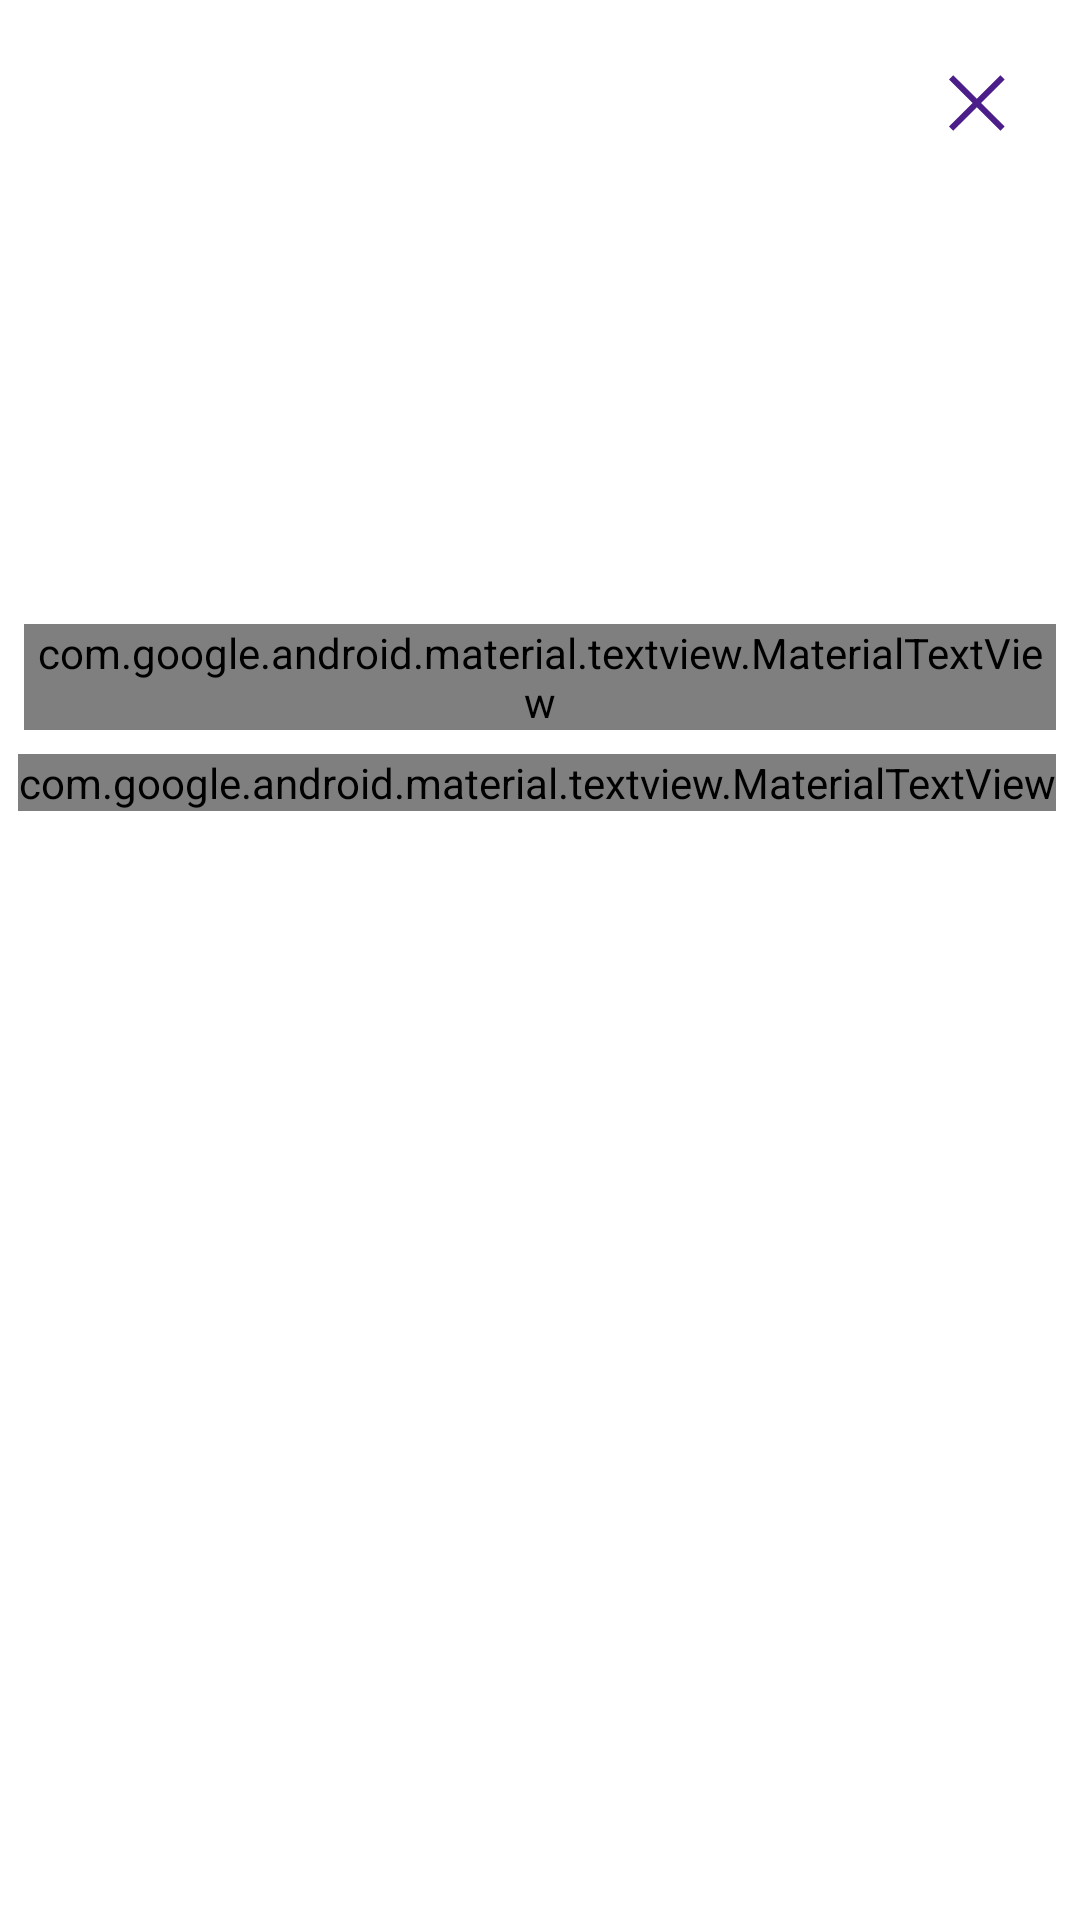

The Android layout XML behind this screen, and the referenced resources:
<!-- AndroidManifest.xml: activity theme Theme.MyApp -->
<!-- res/layout/activity_details.xml -->
<?xml version="1.0" encoding="utf-8"?>
<androidx.coordinatorlayout.widget.CoordinatorLayout xmlns:android="http://schemas.android.com/apk/res/android"
    xmlns:app="http://schemas.android.com/apk/res-auto"
    xmlns:tools="http://schemas.android.com/tools"
    android:layout_width="match_parent"
    android:layout_height="match_parent">

    <com.google.android.material.appbar.AppBarLayout
        android:id="@+id/appbar_layout"
        android:layout_width="match_parent"
        android:layout_height="200dp">

        <androidx.constraintlayout.motion.widget.MotionLayout
            android:id="@+id/motion_layout"
            android:layout_width="match_parent"
            android:layout_height="match_parent"
            android:background="?colorSurface"
            android:minHeight="?attr/actionBarSize"
            app:layoutDescription="@xml/activity_details_app_bar"
            app:layout_scrollFlags="scroll|enterAlways|snap|exitUntilCollapsed">

            <androidx.constraintlayout.widget.Guideline
                android:id="@+id/gl_Top_Title"
                android:layout_width="wrap_content"
                android:layout_height="wrap_content"
                android:orientation="horizontal"
                app:layout_constraintGuide_end="?attr/actionBarSize" />

            <androidx.constraintlayout.widget.Guideline
                android:id="@+id/gl_20_vertical"
                android:layout_width="wrap_content"
                android:layout_height="wrap_content"
                android:orientation="vertical"
                app:layout_constraintGuide_begin="82dp" />

            <androidx.constraintlayout.widget.Guideline
                android:id="@+id/gl_80_vertical"
                android:layout_width="wrap_content"
                android:layout_height="wrap_content"
                android:orientation="vertical"
                app:layout_constraintGuide_percent="0.8" />

            <ImageView
                android:id="@+id/productImage"
                android:layout_width="match_parent"
                android:layout_height="200dp"
                android:scaleType="centerCrop"
                app:layout_constraintBottom_toBottomOf="parent"
                app:layout_constraintEnd_toEndOf="parent"
                app:layout_constraintStart_toStartOf="parent"
                app:layout_constraintTop_toTopOf="parent"
                tools:ignore="ContentDescription" />

            <androidx.appcompat.widget.AppCompatImageView
                android:id="@+id/backBtn"
                android:layout_width="@dimen/icon_normal"
                android:layout_height="@dimen/icon_normal"
                android:layout_margin="@dimen/space_normal"
                android:alpha="0.0"
                android:src="@drawable/ic_back"
                app:layout_constraintBottom_toBottomOf="parent"
                app:layout_constraintStart_toStartOf="parent"
                tools:ignore="ContentDescription" />

            <androidx.appcompat.widget.AppCompatImageView
                android:id="@+id/cancelBtn"
                android:layout_width="@dimen/icon_x_large"
                android:layout_height="@dimen/icon_x_large"
                android:layout_marginTop="@dimen/space_medium"
                android:layout_marginEnd="@dimen/space_medium"
                android:alpha="1.0"
                android:src="@drawable/ic_cancel_oval"
                app:layout_constraintEnd_toEndOf="parent"
                app:layout_constraintTop_toTopOf="parent"
                tools:ignore="ContentDescription" />

            <com.google.android.material.textview.MaterialTextView
                android:id="@+id/productTitle"
                style="@style/TextAppearance.MyTheme.Subtitle.Normal"
                android:layout_width="0dp"
                android:layout_height="wrap_content"
                android:alpha="0.0"
                android:gravity="center"
                android:maxLines="1"
                android:textAlignment="center"
                android:textColor="?colorPrimary"
                app:autoSizeTextType="uniform"
                app:layout_constraintBottom_toBottomOf="parent"
                app:layout_constraintEnd_toEndOf="@id/gl_80_vertical"
                app:layout_constraintStart_toStartOf="@id/gl_20_vertical"
                tools:text="Toolbar title" />


        </androidx.constraintlayout.motion.widget.MotionLayout>
    </com.google.android.material.appbar.AppBarLayout>


    <androidx.core.widget.NestedScrollView
        android:layout_width="match_parent"
        android:layout_height="match_parent"
        app:layout_behavior="@string/appbar_scrolling_view_behavior">


        <androidx.constraintlayout.motion.widget.MotionLayout
            android:id="@+id/motion_layout_content"
            android:layout_width="match_parent"
            android:layout_height="wrap_content"
            app:layoutDescription="@xml/activity_details_content">

            <com.google.android.material.textview.MaterialTextView
                android:id="@+id/productName"
                style="@style/TextAppearance.MyTheme.Title.Bold.Huge"
                android:layout_width="0dp"
                android:layout_height="wrap_content"
                android:layout_margin="@dimen/space_normal"
                android:gravity="start"
                app:layout_constraintEnd_toEndOf="parent"
                app:layout_constraintStart_toStartOf="parent"
                app:layout_constraintTop_toTopOf="parent"
                tools:text="Product Name" />

            <com.google.android.material.textview.MaterialTextView
                android:id="@+id/priceTitle"
                style="@style/TextAppearance.MyTheme.Title.Normal.Large"
                android:layout_width="0dp"
                android:layout_height="wrap_content"
                android:layout_margin="@dimen/space_normal"
                android:gravity="start"
                android:text="@string/product_price"
                android:textColor="?colorPrimaryVariant"
                app:layout_constraintEnd_toStartOf="@+id/price"
                app:layout_constraintStart_toStartOf="parent"
                app:layout_constraintTop_toBottomOf="@+id/productName" />


            <com.google.android.material.textview.MaterialTextView
                android:id="@+id/price"
                style="@style/TextAppearance.MyTheme.Title.Normal.Large"
                android:layout_width="0dp"
                android:layout_height="wrap_content"
                android:layout_margin="@dimen/space_normal"
                android:gravity="start"
                android:textColor="?colorPrimaryVariant"
                app:layout_constraintEnd_toEndOf="parent"
                app:layout_constraintTop_toBottomOf="@id/productName"
                tools:text="price value" />


            <com.google.android.material.textview.MaterialTextView
                android:id="@+id/descriptionTitle"
                style="@style/TextAppearance.MyTheme.Title.Normal.Large"
                android:layout_width="0dp"
                android:layout_height="wrap_content"
                android:layout_margin="@dimen/space_normal"
                android:gravity="start"
                android:text="@string/product_description"
                android:textColor="?colorPrimaryVariant"
                android:visibility="gone"
                app:layout_constraintEnd_toEndOf="parent"
                app:layout_constraintStart_toStartOf="parent"
                app:layout_constraintTop_toBottomOf="@+id/priceTitle" />


            <com.google.android.material.textview.MaterialTextView
                android:id="@+id/description"
                style="@style/TextAppearance.MyTheme.Title.Normal.Large"
                android:layout_width="0dp"
                android:layout_height="wrap_content"
                android:layout_margin="@dimen/space_normal"
                android:gravity="start"
                android:textColor="?colorPrimaryVariant"
                android:visibility="gone"
                app:layout_constraintEnd_toEndOf="parent"
                app:layout_constraintStart_toStartOf="parent"
                app:layout_constraintTop_toBottomOf="@+id/descriptionTitle" />

        </androidx.constraintlayout.motion.widget.MotionLayout>

    </androidx.core.widget.NestedScrollView>

</androidx.coordinatorlayout.widget.CoordinatorLayout>
<!-- resources referenced by this layout -->
<resources>
  <dimen name="icon_normal">24dp</dimen>
  <dimen name="icon_x_large">36dp</dimen>
  <dimen name="space_medium">16dp</dimen>
  <dimen name="space_normal">8dp</dimen>
  <string name="product_description">Description</string>
  <string name="product_price">Price</string>
  <style name="TextAppearance.MyTheme.Title.Bold.Huge" parent="TextAppearance.MaterialComponents.Headline4">
          <item name="android:fontFamily">@font/open_sans_light</item>
          <item name="android:gravity">center</item>
          <item name="android:textStyle">bold</item>
      </style>
  <style name="TextAppearance.MyTheme.Title.Normal.Large" parent="TextAppearance.MaterialComponents.Headline6">
          <item name="android:fontFamily">@font/open_sans_light</item>
          <item name="android:gravity">center</item>
      </style>
  <style name="Theme.MyApp" parent="Base.Theme.MyApp" />
  <dimen name="text_large">18sp</dimen>
  <color name="colorPrimaryVariantDay">#4B1E8A</color>
  <color name="colorPrimaryDay">#8965BC</color>
  <color name="colorSurfaceDay">#ffffff</color>
  <color name="colorErrorDay">#b00020</color>
  <color name="colorOnSecondary">#000000</color>
  <color name="color_light_grey"> #e8eaec</color>
  <style name="TextAppearance.MyTheme.Title.Bold.XHuge" parent="TextAppearance.MaterialComponents.Headline3">
          <item name="android:fontFamily">@font/open_sans_light</item>
          <item name="android:gravity">center</item>
          <item name="android:textStyle">bold</item>
      </style>
  <style name="TextAppearance.MyTheme.Title.Bold.XLarge" parent="TextAppearance.MaterialComponents.Headline5">
          <item name="android:fontFamily">@font/open_sans_light</item>
          <item name="android:gravity">center</item>
          <item name="android:textStyle">bold</item>
      </style>
  <style name="TextAppearance.MyTheme.Title.Bold.Large" parent="TextAppearance.MaterialComponents.Headline6">
          <item name="android:fontFamily">@font/open_sans_light</item>
          <item name="android:gravity">center</item>
          <item name="android:textStyle">bold</item>
      </style>
  <style name="TextAppearance.MyTheme.Subtitle.Small" parent="TextAppearance.MaterialComponents.Subtitle2">
          <item name="android:fontFamily">@font/open_sans_light</item>
          <item name="android:gravity">center</item>
      </style>
  <style name="TextAppearance.MyTheme.Body.Normal" parent="TextAppearance.MaterialComponents.Body1">
          <item name="android:fontFamily">@font/open_sans_light</item>
      </style>
  <style name="TextAppearance.MyTheme.Body.Small" parent="TextAppearance.MaterialComponents.Body2">
          <item name="android:fontFamily">@font/open_sans_light</item>
      </style>
  <style name="TextAppearance.MyTheme.Button" parent="TextAppearance.MaterialComponents.Button">
          <item name="android:fontFamily">@font/open_sans_light</item>
          <item name="android:gravity">center</item>
      </style>
  <style name="TextAppearance.MyTheme.Caption" parent="TextAppearance.MaterialComponents.Caption">
          <item name="android:fontFamily">@font/open_sans_light</item>
      </style>
  <style name="TextAppearance.MyTheme.Overline" parent="TextAppearance.MaterialComponents.Overline">
          <item name="android:fontFamily">@font/open_sans_light</item>
      </style>
  <style name="ShapeAppearance.MyTheme.SmallComponent" parent="ShapeAppearance.MaterialComponents.SmallComponent">
          
      </style>
  <style name="ShapeAppearance.MyTheme.MediumComponent" parent="ShapeAppearance.MaterialComponents.MediumComponent">
          
      </style>
  <style name="ShapeAppearance.MyTheme.LargeComponent" parent="ShapeAppearance.MaterialComponents.LargeComponent">
          
      </style>
</resources>
